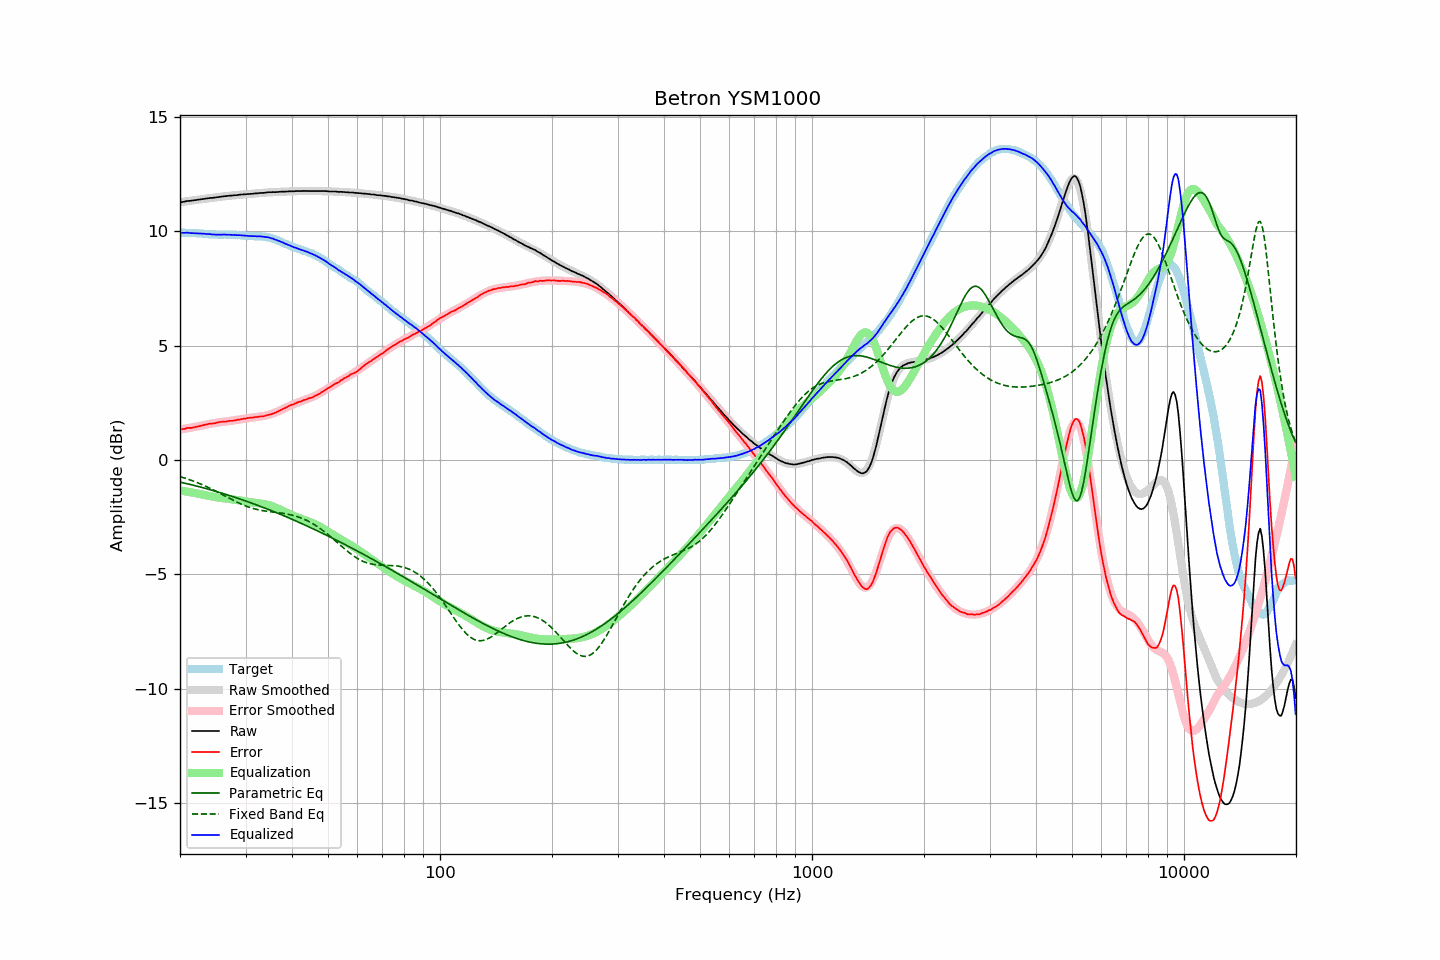

Data behind this chart, as committed beside it:
frequency, raw, error, smoothed, error_smoothed, equalization, parametric_eq, fixed_band_eq, equalized_raw, equalized_smoothed, target
20.00, 11.27, 1.33, 11.27, 1.33, -1.33, -0.97, -0.73, 9.94, 9.94, 9.94
20.20, 11.28, 1.34, 11.28, 1.34, -1.34, -0.98, -0.75, 9.94, 9.94, 9.94
20.40, 11.29, 1.35, 11.29, 1.35, -1.35, -1.00, -0.77, 9.93, 9.94, 9.94
20.61, 11.30, 1.36, 11.30, 1.37, -1.37, -1.02, -0.79, 9.93, 9.93, 9.94
20.81, 11.32, 1.39, 11.31, 1.38, -1.38, -1.03, -0.82, 9.94, 9.93, 9.93
21.02, 11.33, 1.40, 11.32, 1.39, -1.39, -1.05, -0.84, 9.94, 9.93, 9.93
21.23, 11.33, 1.40, 11.33, 1.40, -1.40, -1.07, -0.86, 9.92, 9.93, 9.93
21.44, 11.34, 1.40, 11.34, 1.42, -1.42, -1.08, -0.89, 9.92, 9.92, 9.94
21.66, 11.35, 1.42, 11.35, 1.43, -1.43, -1.10, -0.91, 9.92, 9.92, 9.93
21.87, 11.36, 1.43, 11.36, 1.44, -1.44, -1.12, -0.94, 9.92, 9.92, 9.93
22.09, 11.37, 1.45, 11.37, 1.46, -1.46, -1.14, -0.97, 9.91, 9.91, 9.92
22.31, 11.38, 1.46, 11.38, 1.47, -1.47, -1.15, -1.00, 9.91, 9.91, 9.92
22.54, 11.39, 1.48, 11.39, 1.48, -1.48, -1.17, -1.03, 9.91, 9.91, 9.91
22.76, 11.40, 1.49, 11.40, 1.50, -1.50, -1.19, -1.06, 9.90, 9.90, 9.91
22.99, 11.41, 1.51, 11.41, 1.51, -1.51, -1.21, -1.09, 9.90, 9.90, 9.90
23.22, 11.42, 1.53, 11.42, 1.52, -1.52, -1.23, -1.12, 9.89, 9.89, 9.89
23.45, 11.43, 1.54, 11.43, 1.54, -1.54, -1.25, -1.15, 9.89, 9.89, 9.89
23.69, 11.44, 1.56, 11.44, 1.56, -1.56, -1.27, -1.18, 9.88, 9.88, 9.88
23.92, 11.45, 1.58, 11.45, 1.57, -1.57, -1.29, -1.21, 9.88, 9.87, 9.87
24.16, 11.46, 1.59, 11.45, 1.59, -1.59, -1.31, -1.25, 9.87, 9.87, 9.87
24.40, 11.46, 1.59, 11.46, 1.60, -1.60, -1.32, -1.28, 9.86, 9.87, 9.87
24.65, 11.47, 1.60, 11.47, 1.61, -1.61, -1.35, -1.32, 9.86, 9.86, 9.87
24.89, 11.48, 1.61, 11.48, 1.62, -1.62, -1.37, -1.35, 9.86, 9.86, 9.87
25.14, 11.49, 1.63, 11.49, 1.63, -1.63, -1.39, -1.39, 9.85, 9.86, 9.86
25.39, 11.50, 1.65, 11.50, 1.64, -1.64, -1.41, -1.43, 9.85, 9.85, 9.85
25.65, 11.51, 1.66, 11.51, 1.65, -1.65, -1.43, -1.46, 9.85, 9.85, 9.85
25.91, 11.52, 1.67, 11.52, 1.66, -1.66, -1.45, -1.50, 9.86, 9.85, 9.85
26.16, 11.53, 1.67, 11.52, 1.67, -1.67, -1.47, -1.54, 9.86, 9.85, 9.86
26.43, 11.54, 1.68, 11.53, 1.68, -1.68, -1.49, -1.57, 9.86, 9.85, 9.86
26.69, 11.54, 1.68, 11.54, 1.69, -1.69, -1.51, -1.61, 9.85, 9.85, 9.86
26.96, 11.55, 1.70, 11.55, 1.70, -1.70, -1.54, -1.65, 9.85, 9.85, 9.85
27.23, 11.56, 1.71, 11.56, 1.71, -1.71, -1.56, -1.69, 9.85, 9.85, 9.85
27.50, 11.56, 1.71, 11.56, 1.72, -1.72, -1.58, -1.72, 9.84, 9.85, 9.85
27.77, 11.57, 1.71, 11.57, 1.73, -1.73, -1.60, -1.76, 9.84, 9.84, 9.86
28.05, 11.58, 1.73, 11.58, 1.74, -1.74, -1.63, -1.79, 9.84, 9.84, 9.85
28.33, 11.58, 1.74, 11.58, 1.75, -1.75, -1.65, -1.83, 9.83, 9.84, 9.84
28.62, 11.59, 1.76, 11.59, 1.76, -1.76, -1.67, -1.86, 9.83, 9.83, 9.83
28.90, 11.60, 1.76, 11.60, 1.77, -1.77, -1.70, -1.89, 9.83, 9.83, 9.84
29.19, 11.61, 1.78, 11.60, 1.78, -1.78, -1.72, -1.93, 9.83, 9.82, 9.83
29.48, 11.61, 1.79, 11.61, 1.79, -1.79, -1.75, -1.96, 9.82, 9.82, 9.82
29.78, 11.62, 1.81, 11.61, 1.80, -1.80, -1.77, -1.99, 9.81, 9.81, 9.81
30.08, 11.62, 1.81, 11.62, 1.81, -1.81, -1.80, -2.01, 9.80, 9.81, 9.81
30.38, 11.63, 1.83, 11.63, 1.83, -1.83, -1.82, -2.04, 9.80, 9.80, 9.80
30.68, 11.63, 1.84, 11.63, 1.84, -1.84, -1.85, -2.07, 9.79, 9.80, 9.79
30.99, 11.64, 1.85, 11.64, 1.84, -1.84, -1.87, -2.09, 9.79, 9.79, 9.79
31.30, 11.64, 1.85, 11.64, 1.85, -1.85, -1.90, -2.11, 9.79, 9.79, 9.79
31.61, 11.65, 1.86, 11.65, 1.86, -1.86, -1.92, -2.13, 9.79, 9.79, 9.79
31.93, 11.66, 1.88, 11.66, 1.87, -1.87, -1.95, -2.15, 9.79, 9.78, 9.78
32.24, 11.66, 1.87, 11.66, 1.88, -1.88, -1.97, -2.17, 9.78, 9.78, 9.79
32.57, 11.67, 1.89, 11.67, 1.89, -1.89, -2.00, -2.18, 9.78, 9.78, 9.78
32.89, 11.68, 1.90, 11.67, 1.90, -1.90, -2.03, -2.20, 9.78, 9.77, 9.78
33.22, 11.68, 1.90, 11.68, 1.91, -1.91, -2.05, -2.21, 9.77, 9.77, 9.78
33.55, 11.68, 1.91, 11.69, 1.92, -1.92, -2.08, -2.22, 9.76, 9.76, 9.77
33.89, 11.69, 1.93, 11.69, 1.94, -1.94, -2.11, -2.23, 9.75, 9.75, 9.76
34.23, 11.70, 1.96, 11.70, 1.95, -1.95, -2.14, -2.24, 9.75, 9.74, 9.74
34.57, 11.71, 1.97, 11.70, 1.97, -1.97, -2.16, -2.25, 9.74, 9.73, 9.74
34.92, 11.71, 1.99, 11.71, 1.99, -1.99, -2.19, -2.26, 9.72, 9.71, 9.72
35.27, 11.71, 2.00, 11.71, 2.01, -2.01, -2.22, -2.27, 9.69, 9.69, 9.71
35.62, 11.72, 2.04, 11.71, 2.04, -2.04, -2.25, -2.28, 9.68, 9.67, 9.68
35.97, 11.71, 2.05, 11.72, 2.07, -2.07, -2.28, -2.29, 9.64, 9.65, 9.66
... 635 more rows
